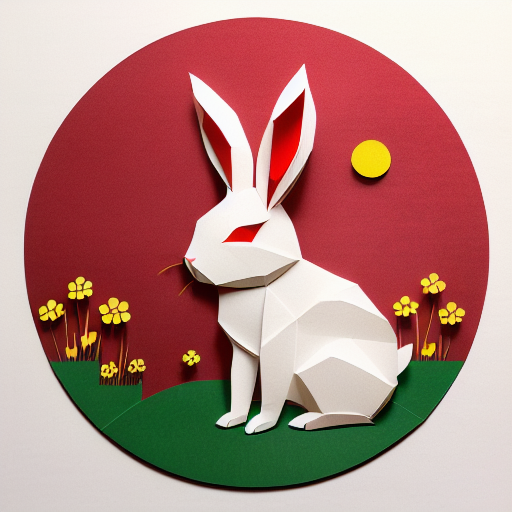
Generation parameters embedded in this image by AUTOMATIC1111 Stable Diffusion web UI or a fork of it (Forge, ...) (PNG 'parameters' text chunk):
(((masterpiece))), best quality,
((Chinese paper-cut art of a cute rabbit on grass)), ((Chinese paper-cut)), ((complicated paper-cut with many paper layers)), ((every paper layer with shadows)), (round red paper background), single color on each paper layer, front light, (detailed accurate rabbit face), three-dimensional, (white paper grass)
Negative prompt: ((blurry)), watermark, signature, text, weird face, human hands, human fingers
Steps: 32, Sampler: Euler a, CFG scale: 9.5, Seed: 3866551409, Size: 512x512, Model hash: bb725eaf2e, Model: protogenV22Anime_22